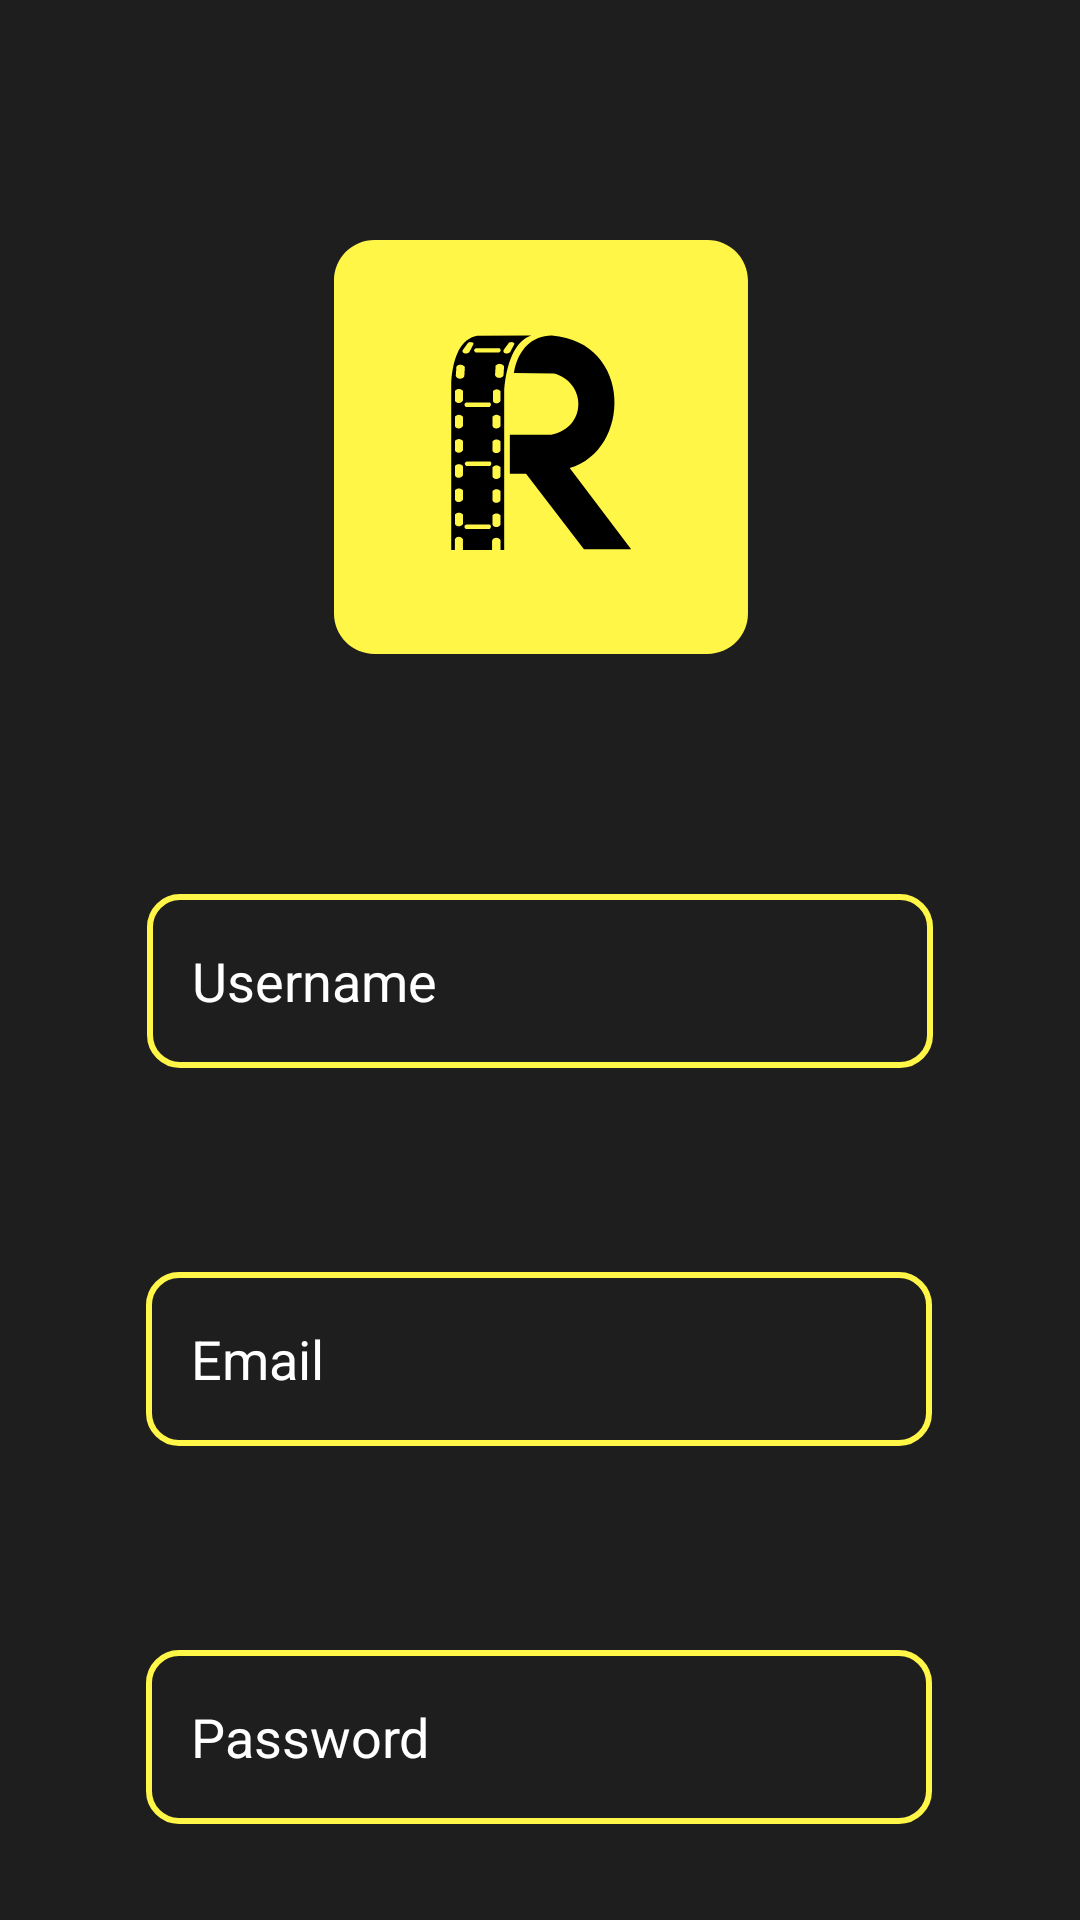

The Android layout XML behind this screen, and the referenced resources:
<!-- AndroidManifest.xml: application theme Theme.ReelLogApp -->
<!-- res/layout/activity_register.xml -->
<?xml version="1.0" encoding="utf-8"?>
<androidx.constraintlayout.widget.ConstraintLayout xmlns:android="http://schemas.android.com/apk/res/android"
    xmlns:app="http://schemas.android.com/apk/res-auto"
    xmlns:tools="http://schemas.android.com/tools"
    android:id="@+id/main"
    android:layout_width="match_parent"
    android:layout_height="match_parent"
    android:background="@color/sfondoNero"
    tools:context=".Activities.RegisterActivity">

    <ImageView
        android:id="@+id/Logo"
        android:layout_width="151dp"
        android:layout_height="138dp"
        android:layout_marginTop="80dp"
        android:contentDescription="@string/logo"
        app:layout_constraintEnd_toEndOf="parent"
        app:layout_constraintStart_toStartOf="parent"
        app:layout_constraintTop_toTopOf="parent"
        app:srcCompat="@drawable/logo" />

    <EditText
        android:id="@+id/Username"
        android:layout_width="262dp"
        android:layout_height="58dp"
        android:autofillHints="username"
        android:hint="@string/username"
        android:background="@drawable/edittext_border"
        android:inputType="text"
        android:textColorHint="@color/white"
        android:textColor="@color/white"
        android:paddingStart="15dp"
        android:paddingEnd="15dp"
        app:layout_constraintTop_toBottomOf="@id/Logo"
        app:layout_constraintStart_toStartOf="parent"
        app:layout_constraintEnd_toEndOf="parent"
        android:layout_marginTop="80dp" />

    <EditText
        android:id="@+id/Email"
        android:layout_width="262dp"
        android:layout_height="58dp"
        android:layout_marginTop="68dp"
        android:autofillHints="emailAddress"
        android:background="@drawable/edittext_border"
        android:hint="@string/email"
        android:inputType="textEmailAddress"
        android:paddingStart="15dp"
        android:paddingEnd="15dp"
        android:textColorHint="@color/white"
        android:textColor="@color/white"
        app:layout_constraintEnd_toEndOf="parent"
        app:layout_constraintHorizontal_bias="0.496"
        app:layout_constraintStart_toStartOf="parent"
        app:layout_constraintTop_toBottomOf="@id/Username" />

    <EditText
        android:id="@+id/Password"
        android:layout_width="262dp"
        android:layout_height="58dp"
        android:layout_marginTop="68dp"
        android:autofillHints="password"
        android:background="@drawable/edittext_border"
        android:hint="@string/password"
        android:inputType="textPassword"
        android:paddingStart="15dp"
        android:paddingEnd="15dp"
        android:textColor="@color/white"
        android:textColorHint="@color/white"
        app:layout_constraintEnd_toEndOf="parent"
        app:layout_constraintHorizontal_bias="0.496"
        app:layout_constraintStart_toStartOf="parent"
        app:layout_constraintTop_toBottomOf="@id/Email" />

    <TextView
        android:id="@+id/UsernameError"
        android:layout_width="wrap_content"
        android:layout_height="wrap_content"
        android:textColor="@color/red"
        app:layout_constraintTop_toBottomOf="@id/Username"
        app:layout_constraintStart_toStartOf="parent"
        app:layout_constraintEnd_toEndOf="parent"
        android:layout_marginTop="10dp" />

    <TextView
        android:id="@+id/PasswordError"
        android:layout_width="wrap_content"
        android:layout_height="wrap_content"
        android:textColor="@color/red"
        app:layout_constraintTop_toBottomOf="@id/Password"
        app:layout_constraintStart_toStartOf="parent"
        app:layout_constraintEnd_toEndOf="parent"
        android:layout_marginTop="10dp" />

    <TextView
        android:id="@+id/EmailError"
        android:layout_width="wrap_content"
        android:layout_height="wrap_content"
        android:textColor="@color/red"
        app:layout_constraintTop_toBottomOf="@id/Email"
        app:layout_constraintStart_toStartOf="parent"
        app:layout_constraintEnd_toEndOf="parent"
        android:layout_marginTop="10dp" />

    <Button
        android:id="@+id/btnRegistrati"
        android:layout_width="170dp"
        android:layout_height="49dp"
        android:layout_marginTop="108dp"
        android:background="@drawable/bottoni_accesso"
        android:text="@string/registrati"
        android:textColor="@color/black"
        android:textSize="20sp"
        app:backgroundTint="@null"
        app:layout_constraintEnd_toEndOf="parent"
        app:layout_constraintHorizontal_bias="0.497"
        app:layout_constraintStart_toStartOf="parent"
        app:layout_constraintTop_toBottomOf="@id/Password"
        />

    <TextView
        android:id="@+id/Accedi"
        android:layout_width="wrap_content"
        android:layout_height="wrap_content"
        android:textColor="@color/white"
        android:textSize="15sp"
        android:clickable="true"
        android:focusable="true"
        android:padding="10dp"

        app:layout_constraintTop_toBottomOf="@id/btnRegistrati"
        app:layout_constraintStart_toStartOf="parent"
        app:layout_constraintEnd_toEndOf="parent"
        android:layout_marginTop="50dp"
        />

</androidx.constraintlayout.widget.ConstraintLayout>
<!-- resources referenced by this layout -->
<resources>
  <color name="black">#FF000000</color>
  <color name="red">#FF0000</color>
  <color name="sfondoNero">#1E1E1E</color>
  <color name="white">#FFFFFFFF</color>
  <!-- drawable edittext_border (drawable) -->
  <?xml version="1.0" encoding="utf-8"?>
      <shape xmlns:android="http://schemas.android.com/apk/res/android"
          android:shape="rectangle">
  
          <solid android:color="@android:color/transparent" />
  
          <stroke
              android:width="2dp"
              android:color="@color/yellow" />
  
          <corners android:radius="10dp" />
  
      </shape>
  <!-- drawable logo: vector/xml drawable (drawable, 4240 chars, omitted) -->
  <string name="email">Email</string>
  <string name="logo">ReelLog Logo</string>
  <string name="password">Password</string>
  <string name="registrati">Registrati</string>
  <string name="username">Username</string>
  <style name="Theme.ReelLogApp" parent="Base.Theme.ReelLogApp" />
  <color name="yellow">#FFF647</color>
  <style name="Base.Theme.ReelLogApp" parent="Theme.Material3.DayNight.NoActionBar">
          
          
      </style>
</resources>
